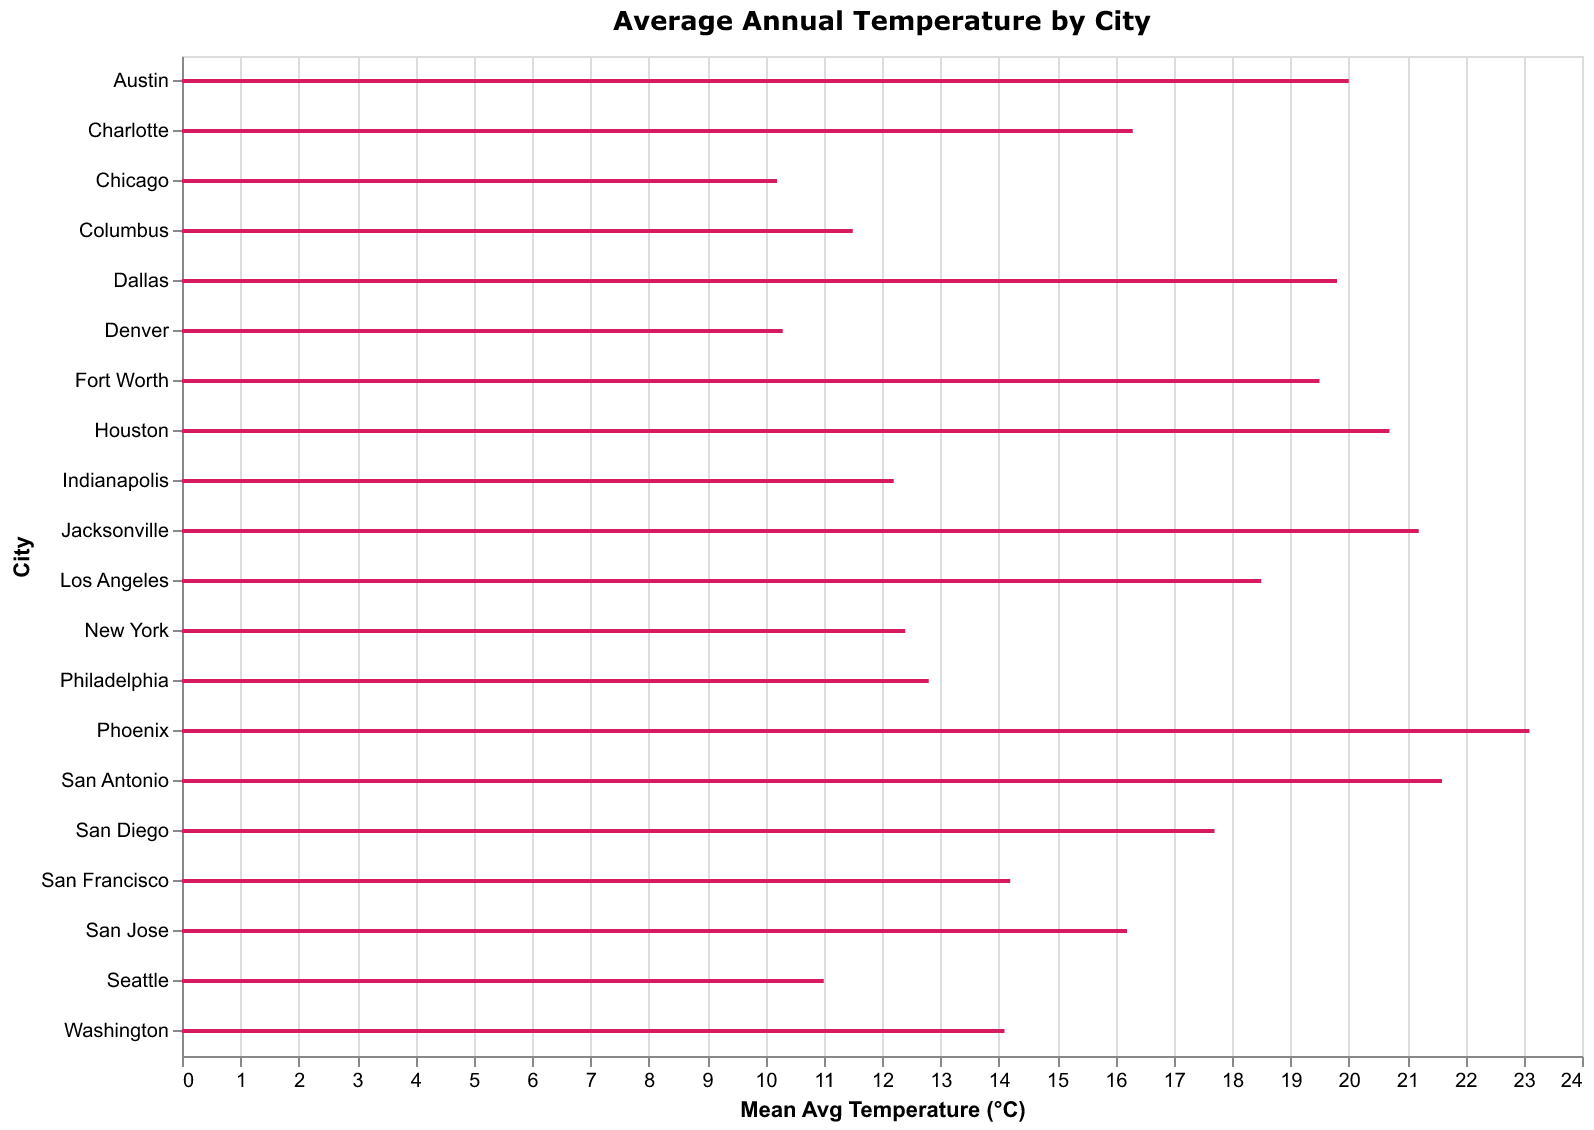

Data behind this chart, as committed beside it:
City, Avg Temperature (°C)
New York, 12.4
Los Angeles, 18.5
Chicago, 10.2
Houston, 20.7
Phoenix, 23.1
Philadelphia, 12.8
San Antonio, 21.6
San Diego, 17.7
Dallas, 19.8
San Jose, 16.2
Austin, 20.0
Jacksonville, 21.2
Fort Worth, 19.5
Columbus, 11.5
Charlotte, 16.3
San Francisco, 14.2
Indianapolis, 12.2
Seattle, 11.0
Denver, 10.3
Washington, 14.1
